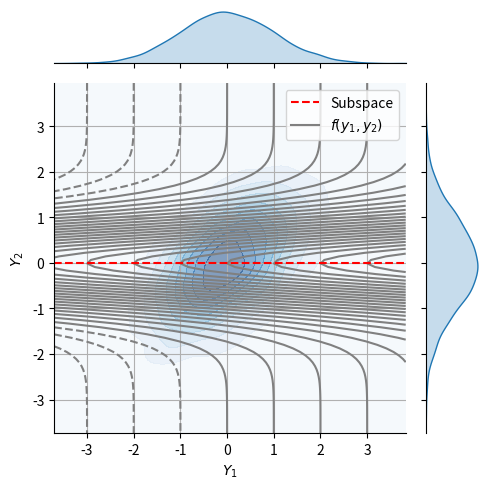

Here is the Python script that generated this plot: (Note: this script raises an exception after producing the figure.)
"""
Series of experiments to compare hierachical sampling schemes for bivariate functions with random inputs.
In particular, consider functions f(Y1, Y2), where Y1 and Y2 are random variables with a joint distribution.
"""
from matplotlib import axes
import numpy as np
import matplotlib.pyplot as plt
import seaborn as sns
from scipy.stats import multivariate_normal

def f1(x,y):
    """Example function f1(x,y) = x^2 + y^2"""
    return x**2 + y**2

def f2(x,y):
    """Example function f2(x,y) = sin(x) + cos(y)"""
    return np.sin(x) + np.cos(y)

def f3(x,y):
    """Example function f3(x,y) = exp(x^2)"""
    return np.exp(-y**2) + 0.05 * x

def integrate_function():
    pass

if __name__ == "__main__":
   

    # Generate random samples from a bivariate normal distribution
    mean = [0, 0]
    cov = [[1, 0.5], [0.5, 1]]
    
    # Comput the eigendecomposition of the covariance matrix
    eigvals, eigvecs = np.linalg.eig(cov)
    print("Eigenvalues:", eigvals)
    print("Eigenvectors:\n", eigvecs)
 
    samples = multivariate_normal.rvs(mean=mean, cov=cov, size=10000)
    x_samples, y_samples = samples[:, 0], samples[:, 1]
    x_min, x_max = np.min(x_samples), np.max(x_samples)
    y_min, y_max = np.min(y_samples), np.max(y_samples)
    x, y =  np.linspace(x_min, x_max, 100), np.linspace(y_min, y_max,100)
    xx, yy = np.meshgrid(x,y)

    # Create a joint plot with marginal distributions
    sns.jointplot(x=x_samples, y=y_samples, height=5, kind='kde', cmap='Blues', fill=True, thresh=0,alpha=0.5)
    plt.contour(xx, yy, f3(xx, yy), levels=30, colors='gray')
    l = lambda x: np.ones(x.shape)*mean[0]
    #l = lambda x: mean[1] + eigvecs[1,0] * (x - mean[0]) / eigvecs[0,0]
    plt.plot(x, l(x), color='red', linestyle='--', label='Subspace')   
    plt.plot([],[], color='gray', label=r'$f(y_1,y_2)$')
    plt.legend()
    plt.xlabel(r'$Y_1$')  
    plt.ylabel(r'$Y_2$')
    plt.grid()
    plt.ylim(y_min, y_max)
    plt.xlim(x_min, x_max)
    plt.tight_layout()
    filename = '/home/<user>/Dropbox/work/research/projects/spatially_indexed_noise/'+\
               'phd_notes/fig/ex0c_jointplot.png'
    plt.savefig(filename, dpi=300)
    #plt.show()



    # Evaluate the function at the sampled points
    fig, ax = plt.subplots(figsize=(5, 5))
    Z_samples1 = f3(x_samples, y_samples)
    Z_samples2 = f3(x_samples, l(x_samples))
    
    sns.kdeplot(Z_samples1, label=r'$f(y_1,y_2)$', color='blue', fill=True, alpha=0.5, ax=ax)
    sns.kdeplot(Z_samples2, label=r'$\hat{f}(y_1)$', color='orange', fill=True, alpha=0.5, ax=ax)
    plt.title(r'Density of $Q$')
    plt.xlabel(r'$Q$')
    plt.ylabel(r'$\pi_Q$')
    plt.legend()
    plt.grid()
    plt.tight_layout()
    plt.savefig(filename.replace('jointplot.png', 'qoi.png'), dpi=300)
    plt.show()